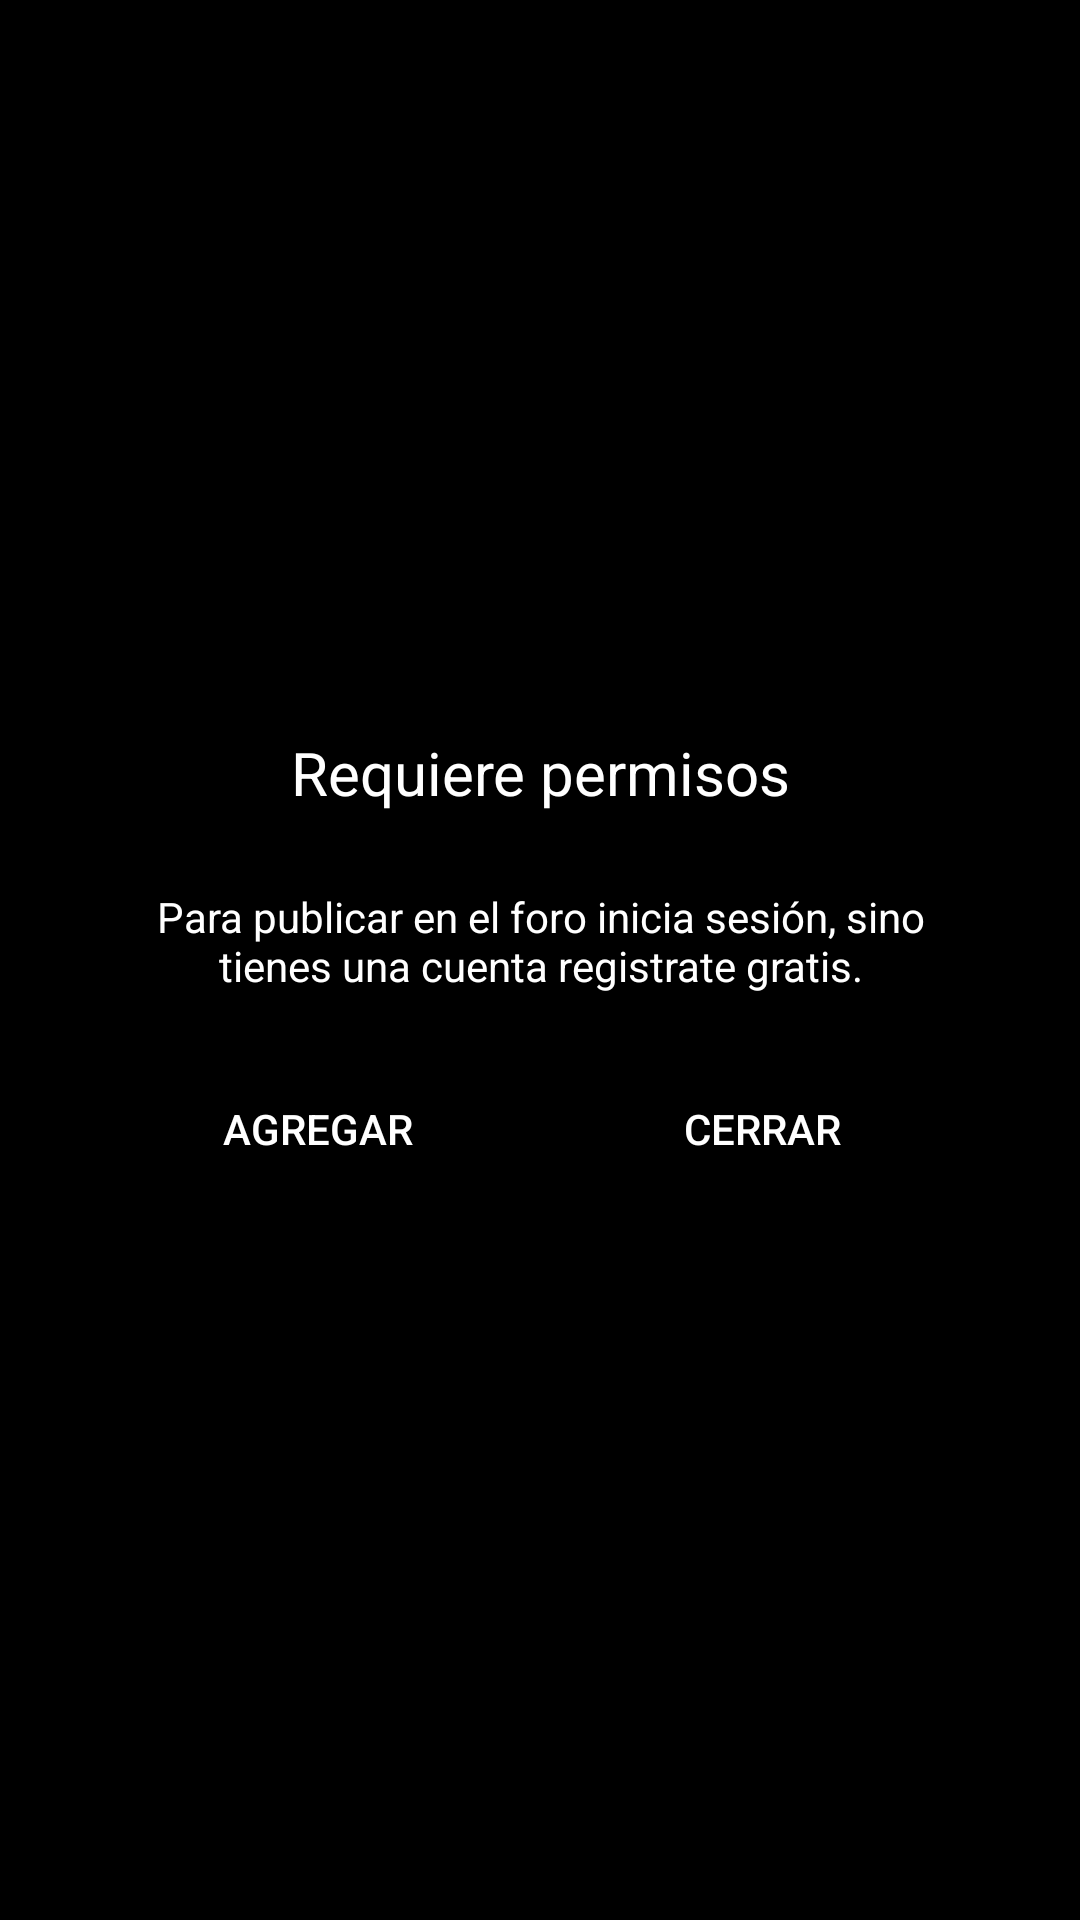

Here is an Android app screen rendered from its layout file. Give the layout XML and the strings, colors and styles it references.
<!-- AndroidManifest.xml: application theme Theme.AppGreco -->
<!-- res/layout/modal_need_grandt.xml -->
<?xml version="1.0" encoding="utf-8"?>

<RelativeLayout xmlns:android="http://schemas.android.com/apk/res/android"
    xmlns:tools="http://schemas.android.com/tools"
    android:layout_width="match_parent"
    android:layout_height="match_parent"
    android:gravity="center"
    android:background="@color/black">

    <LinearLayout
        android:layout_width="340dp"
        android:layout_height="200dp"
        android:background="@color/black"
        android:orientation="vertical"
        android:padding="24dp">


        <TextView
            android:id="@+id/modal_coins_need_title"
            android:layout_width="match_parent"
            android:layout_height="wrap_content"
            android:layout_marginBottom="20dp"
            android:gravity="center"
            android:text="Requiere permisos"
            android:textColor="@color/white"
            android:textSize="20sp" />

        <TextView
            android:id="@+id/modal_coins_need_body"
            android:layout_width="match_parent"
            android:layout_height="wrap_content"
            android:layout_marginBottom="20dp"
            android:gravity="center"
            android:padding="5dp"
            android:text="Para publicar en el foro inicia sesión, sino tienes una cuenta registrate gratis."
            android:textColor="@color/white" />

        <LinearLayout
            android:layout_width="match_parent"
            android:layout_height="wrap_content"
            android:orientation="horizontal"
            android:weightSum="1">

            <Button
                android:id="@+id/modal_iniciar_sesion"
                android:layout_width="wrap_content"
                android:layout_height="wrap_content"
                android:layout_marginRight="5dp"
                android:layout_weight=".5"
                android:background="@color/black"
                android:text="Agregar"
                android:textColor="@color/white" />


            <Button
                android:id="@+id/modal_registrarse"
                android:layout_width="wrap_content"
                android:layout_height="wrap_content"
                android:layout_weight=".5"
                android:background="@color/black"
                android:text="Cerrar"
                android:textColor="@color/white" />

        </LinearLayout>


    </LinearLayout>

</RelativeLayout>
<!-- resources referenced by this layout -->
<resources>
  <style name="Theme.AppGreco" parent="Theme.MaterialComponents.DayNight.DarkActionBar">
          
          <item name="colorPrimary">@color/purple_500</item>
          <item name="colorPrimaryVariant">@color/purple_700</item>
          <item name="colorOnPrimary">@color/white</item>
          
          <item name="colorSecondary">@color/teal_200</item>
          <item name="colorSecondaryVariant">@color/teal_700</item>
          <item name="colorOnSecondary">@color/black</item>
          
          <item name="android:statusBarColor" tools:targetApi="l">?attr/colorPrimaryVariant</item>
          
      </style>
  <!-- not gathered from this repository: default colours our renderer supplied (Android Studio template values) -->
  <color name="purple_500">#FF6200EE</color>
  <color name="purple_700">#FF3700B3</color>
  <color name="teal_200">#FF03DAC5</color>
  <color name="teal_700">#FF018786</color>
  <color name="black">#FF000000</color>
  <color name="white">#FFFFFFFF</color>
</resources>
